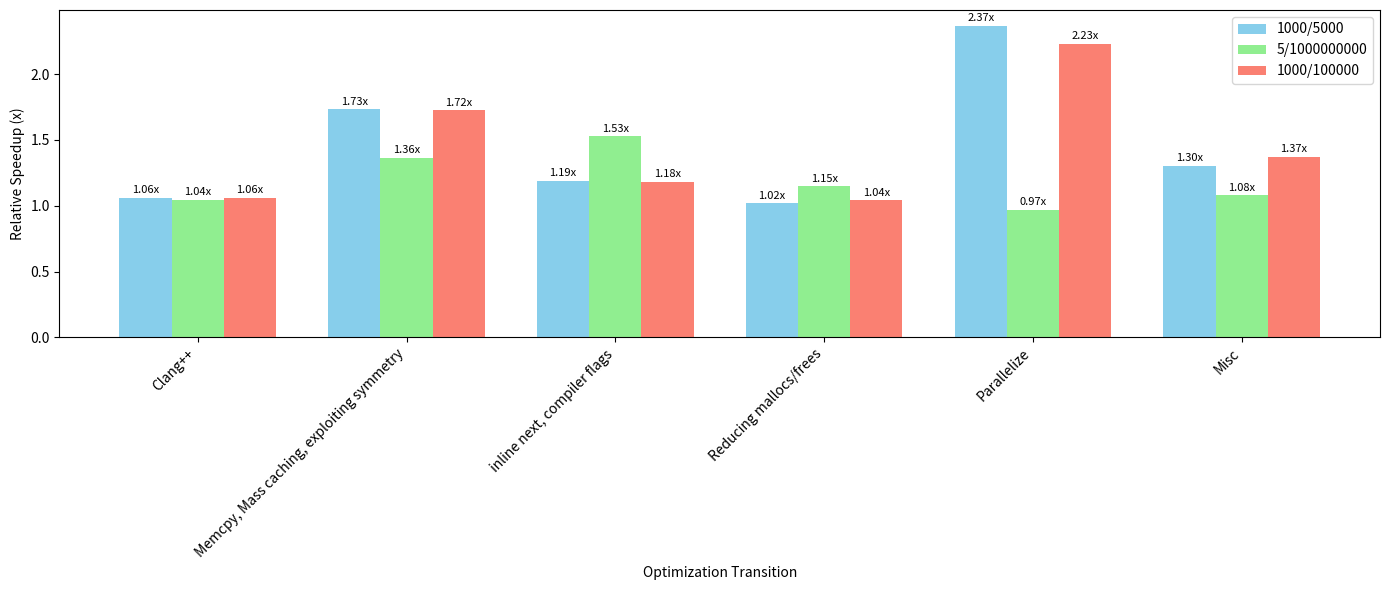

Reproduce this figure in Python.
import numpy as np
import matplotlib.pyplot as plt
from collections import OrderedDict

# Updated optimization data.
optimizations = OrderedDict([
    ("Baseline", {
        "1000/5000": [27.154503, 27.282169, 27.287363],
        "5/1000000000": [168.969376, 171.720993, 168.426620],
        "1000/100000": [542.263000, 540.893071, 543.775002]
    }),
    ("Clang++", {
        "1000/5000": [25.629236, 25.581055, 25.583626],
        "5/1000000000": [162.166168, 161.630447, 161.376495],
        "1000/100000": [511.597870, 510.129103, 511.912018]
    }),
    ("Memcpy, Mass caching, exploiting symmetry", {
        "1000/5000": [14.821008, 14.756897, 14.792585],
        "5/1000000000": [118.436707, 121.182762, 118.671623],
        "1000/100000": [296.270081, 298.239821, 296.005399]
    }),
    ("inline next, compiler flags", {
        "1000/5000": [12.665927, 12.434470, 12.556138],
        "5/1000000000": [79.620979, 77.496124, 77.580162],
        "1000/100000": [251.394531, 250.097184, 251.577190]
    }),
    ("Reducing mallocs/frees", {
        "1000/5000": [12.209402, 12.230252, 12.250868],
        "5/1000000000": [67.463959, 69.044136, 69.372330],
        "1000/100000": [242.839752, 240.309101, 243.209589]
    }),
    ("Parallelize", {
        "1000/5000": [5.354763, 5.155138, 5.621915],
        "5/1000000000": [70.149384, 69.751678, 69.791748],
        "1000/100000": [107.741165, 112.062477, 109.468536]
    }),
    ("Misc", {
        "1000/5000": [3.975773, 4.062452, 3.957794],
        "5/1000000000": [64.849205, 65.052551, 64.583389],
        "1000/100000": [78.751251, 78.569160, 79.199936]
    })
])

# Update datasets to reflect the new keys.
datasets = ["1000/5000", "5/1000000000", "1000/100000"]

ordered_labels = list(optimizations.keys())
n_steps = len(ordered_labels)
transition_labels = [ordered_labels[i] for i in range(1, n_steps)]

# Calculate relative speedups (previous step’s min divided by current step’s min)
speedups = {ds: [] for ds in datasets}
for i in range(1, n_steps):
    prev_opt = optimizations[ordered_labels[i - 1]]
    curr_opt = optimizations[ordered_labels[i]]
    for ds in datasets:
        prev_vals = prev_opt.get(ds)
        curr_vals = curr_opt.get(ds)
        prev_min = np.min(prev_vals)
        curr_min = np.min(curr_vals)
        speedups[ds].append(prev_min / curr_min)

for ds in datasets:
    speedups[ds] = np.array(speedups[ds])

# Plotting
x = np.arange(len(transition_labels))
width = 0.25

fig, ax = plt.subplots(figsize=(14, 6))

# Define offsets and colors for each dataset.
offsets = {
    "1000/5000": -width,
    "5/1000000000": 0,
    "1000/100000": width
}
colors = {
    "1000/5000": 'skyblue',
    "5/1000000000": 'lightgreen',
    "1000/100000": 'salmon'
}

for ds in datasets:
    ax.bar(x + offsets[ds], speedups[ds], width, label=ds, color=colors[ds])

ax.set_xlabel("Optimization Transition")
ax.set_ylabel("Relative Speedup (x)")
ax.set_xticks(x)
ax.set_xticklabels(transition_labels, rotation=45, ha="right")
ax.legend()

# Annotate bars with speedup values.
for ds in datasets:
    for i, val in enumerate(speedups[ds]):
        ax.text(x[i] + offsets[ds], val + 0.02, f"{val:.2f}x", 
                ha='center', va='bottom', fontsize=8)

plt.tight_layout()
plt.show()
plt.savefig('optimization_results.png', dpi=600, bbox_inches='tight')
